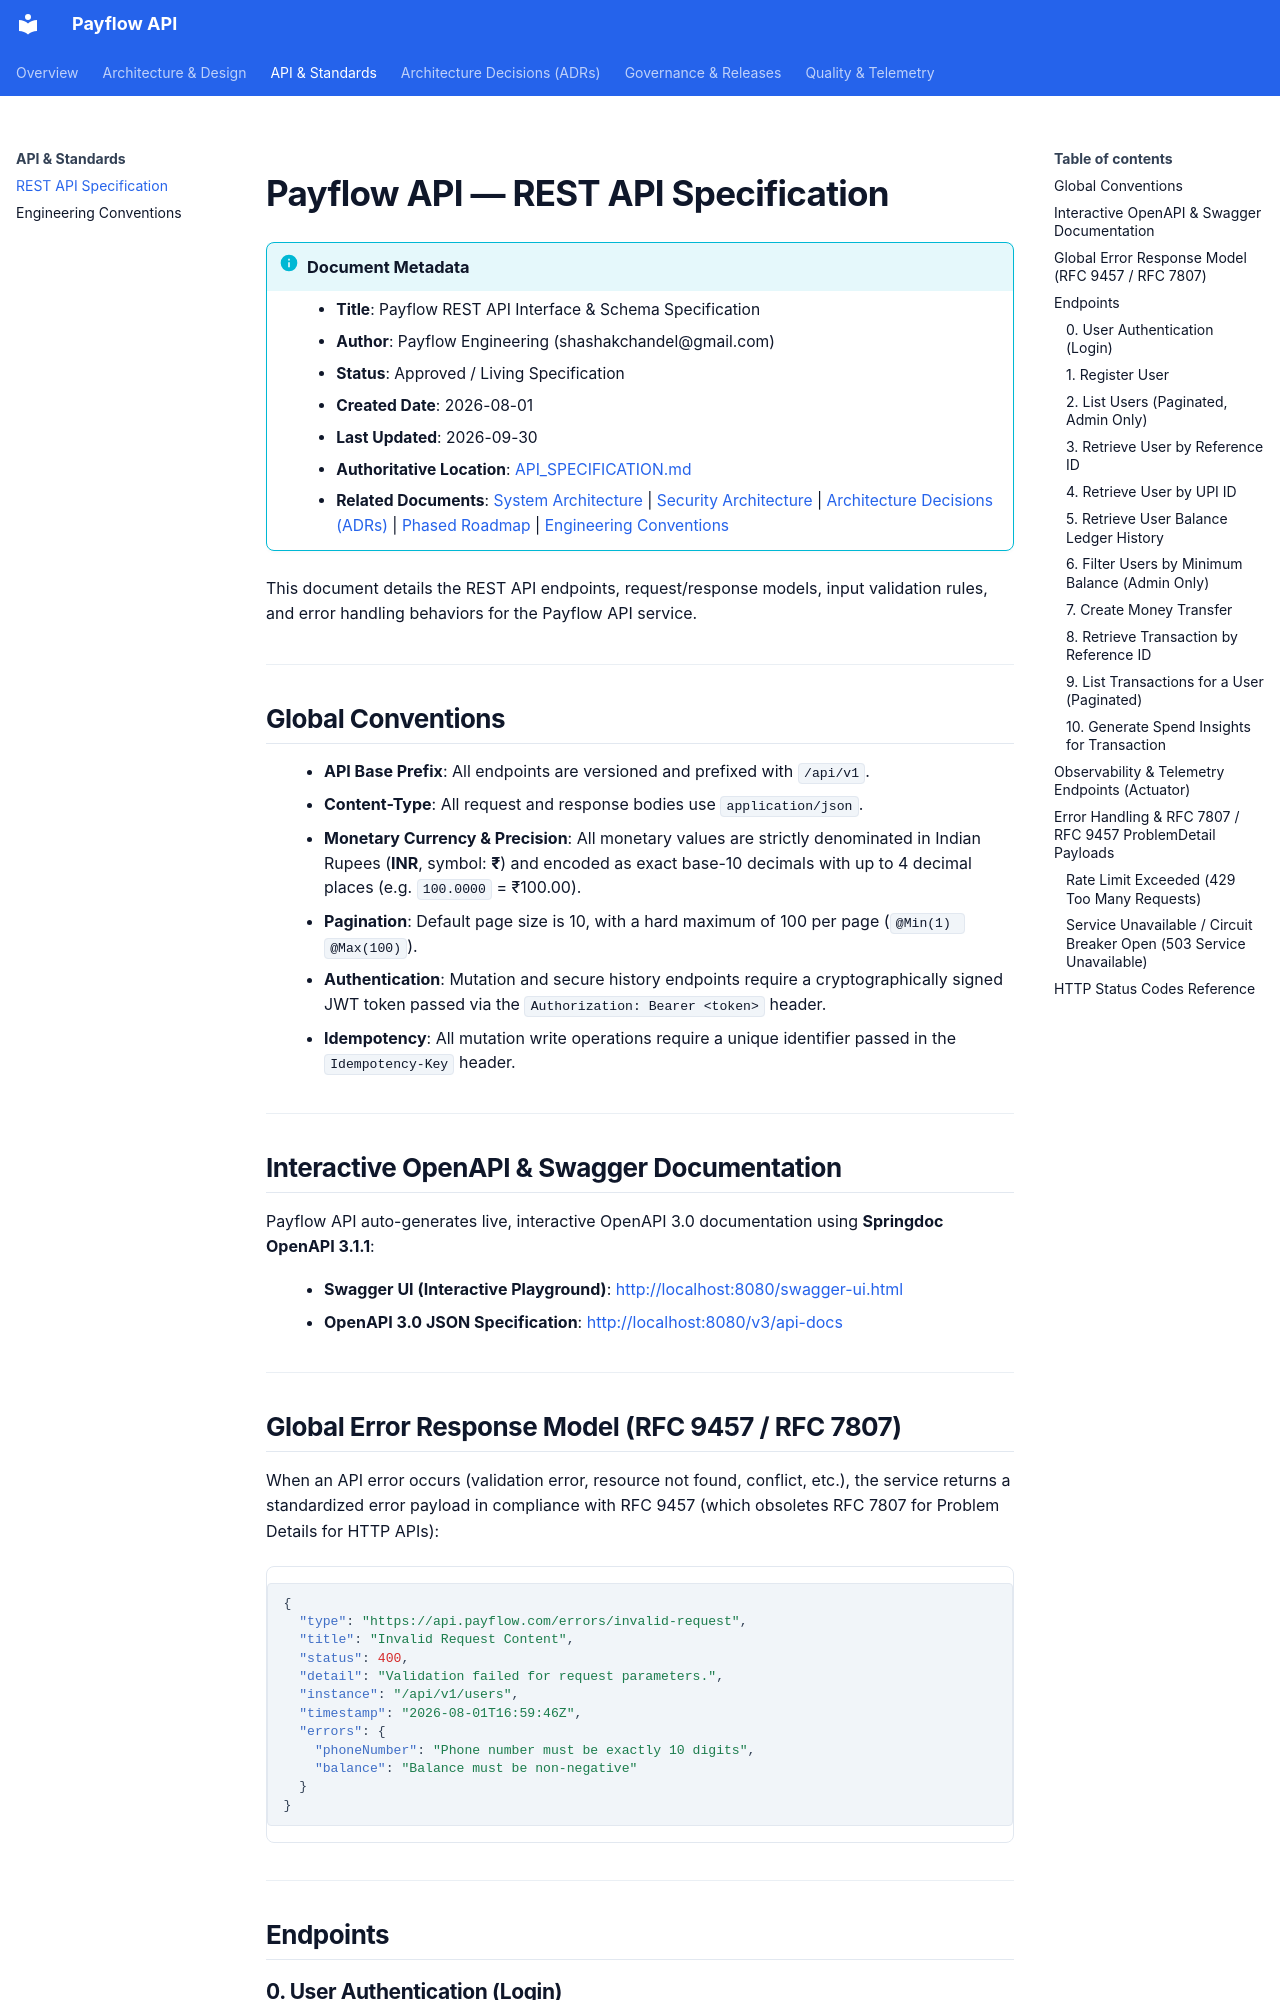

repository: shashankch/payflow-api · page: API_SPECIFICATION/index.html · generator: mkdocs

# Payflow API — REST API Specification

!!! info "Document Metadata"
    - **Title**: Payflow REST API Interface & Schema Specification
    - **Author**: Payflow Engineering (shashakchandel@gmail.com)
    - **Status**: Approved / Living Specification
    - **Created Date**: 2026-08-01
    - **Last Updated**: 2026-09-30
    - **Authoritative Location**: [API_SPECIFICATION.md](API_SPECIFICATION.md)
    - **Related Documents**: [System Architecture](ARCHITECTURE.md) | [Security Architecture](ARCHITECTURE.md#18-security-architecture-and-threat-model) | [Architecture Decisions (ADRs)](adr/README.md) | [Phased Roadmap](ROADMAP.md) | [Engineering Conventions](CONVENTIONS.md)

This document details the REST API endpoints, request/response models, input validation rules, and error handling behaviors for the Payflow API service.

---

## Global Conventions

- **API Base Prefix**: All endpoints are versioned and prefixed with `/api/v1`.
- **Content-Type**: All request and response bodies use `application/json`.
- **Monetary Currency & Precision**: All monetary values are strictly denominated in Indian Rupees (**INR**, symbol: **₹**) and encoded as exact base-10 decimals with up to 4 decimal places (e.g. `100.0000` = ₹100.00).
- **Pagination**: Default page size is 10, with a hard maximum of 100 per page (`@Min(1) @Max(100)`).
- **Authentication**: Mutation and secure history endpoints require a cryptographically signed JWT token passed via the `Authorization: Bearer <token>` header.
- **Idempotency**: All mutation write operations require a unique identifier passed in the `Idempotency-Key` header.

---

## Interactive OpenAPI & Swagger Documentation

Payflow API auto-generates live, interactive OpenAPI 3.0 documentation using **Springdoc OpenAPI 3.1.1**:

- **Swagger UI (Interactive Playground)**: [http://localhost:8080/swagger-ui.html](http://localhost:8080/swagger-ui.html)
- **OpenAPI 3.0 JSON Specification**: [http://localhost:8080/v3/api-docs](http://localhost:8080/v3/api-docs)

---

## Global Error Response Model (RFC 9457 / RFC 7807)

When an API error occurs (validation error, resource not found, conflict, etc.), the service returns a standardized error payload in compliance with RFC 9457 (which obsoletes RFC 7807 for Problem Details for HTTP APIs):

```json
{
  "type": "https://api.payflow.com/errors/invalid-request",
  "title": "Invalid Request Content",
  "status": 400,
  "detail": "Validation failed for request parameters.",
  "instance": "/api/v1/users",
  "timestamp": "2026-08-01T16:59:46Z",
  "errors": {
    "phoneNumber": "Phone number must be exactly 10 digits",
    "balance": "Balance must be non-negative"
  }
}
```

---

## Endpoints
